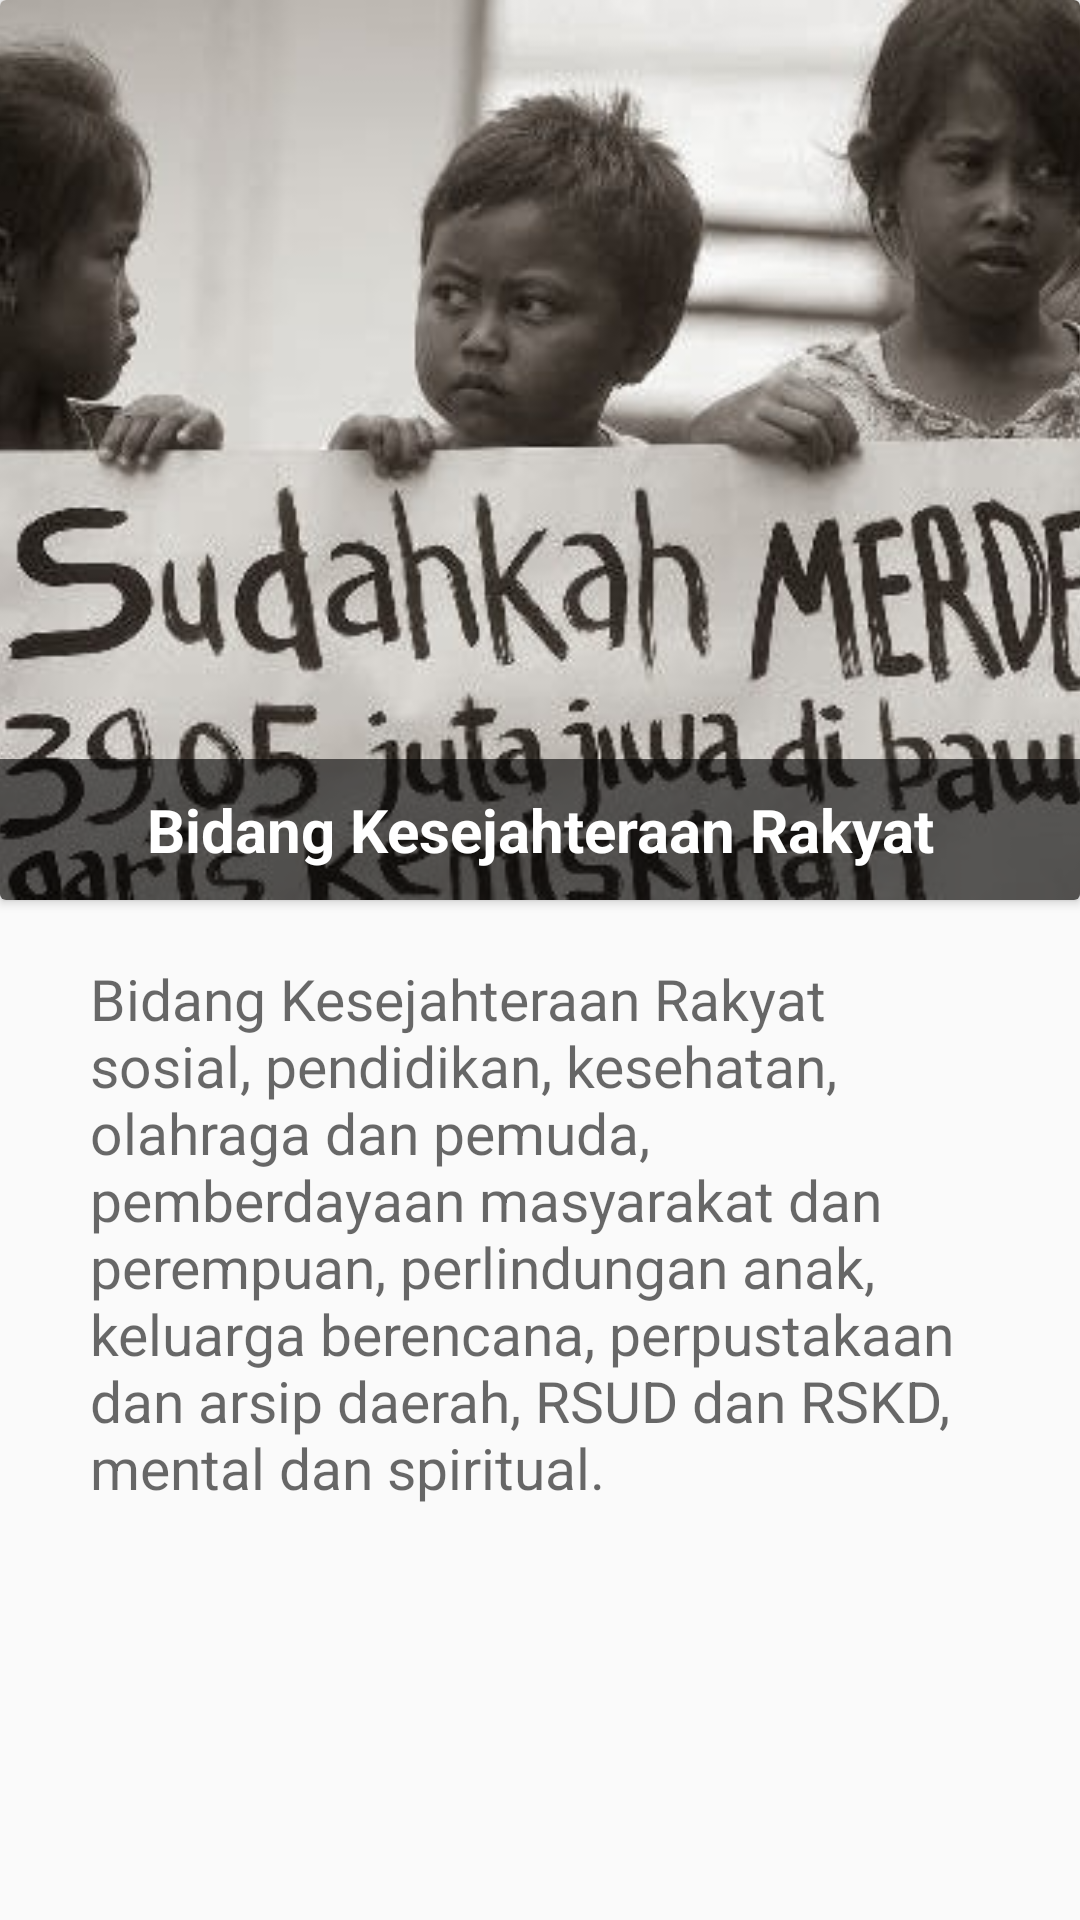

This screen was rendered from an Android layout file. Write that file and the resources it references.
<!-- AndroidManifest.xml: application theme AppTheme -->
<!-- res/layout/komisie.xml -->
<?xml version="1.0" encoding="utf-8"?>
<ScrollView xmlns:android="http://schemas.android.com/apk/res/android"
    xmlns:tools="http://schemas.android.com/tools"
    android:id="@+id/komisie"
    android:layout_width="wrap_content"
    android:layout_height="wrap_content"
    tools:context="com.example.muhammadrizqi.dprdjateng.profile_activity.komisi_profile.komisie">

    <LinearLayout
        android:layout_width="wrap_content"
        android:layout_height="wrap_content">
        <RelativeLayout
            android:layout_width="match_parent"
            android:layout_height="match_parent">
            <android.support.v7.widget.CardView
                xmlns:android="http://schemas.android.com/apk/res/android"
                android:layout_width="match_parent"
                android:layout_height="300dp"
                android:id="@+id/user_layout"
                android:layout_marginBottom="10dp">

                <ImageView
                    android:layout_width="match_parent"
                    android:layout_height="match_parent"
                    android:id="@+id/imgMovie"
                    android:src="@drawable/komisie_gambar"
                    android:adjustViewBounds="false"
                    android:scaleType="centerCrop" />

                <TextView
                    android:layout_width="match_parent"
                    android:layout_height="wrap_content"
                    android:textAppearance="?android:attr/textAppearanceLarge"
                    android:text="Bidang Kesejahteraan Rakyat"
                    android:id="@+id/txtJudul"
                    android:textSize="20sp"
                    android:textAlignment="center"
                    android:textStyle="bold"
                    android:gravity="center_vertical"
                    android:textColor="#ffffffff"
                    android:background="#96000000"
                    android:padding="10dp"
                    android:layout_gravity="bottom" />
            </android.support.v7.widget.CardView>

            <LinearLayout
                android:layout_width="fill_parent"
                android:layout_height="wrap_content"
                android:paddingLeft="20dp"
                android:paddingRight="20dp"
                android:layout_below="@+id/user_layout"
                android:orientation="vertical"
                android:id="@+id/linearLayout">
                Bidang Kesejahteraan
                <TextView
                    android:layout_width="match_parent"
                    android:layout_height="wrap_content"
                    android:textAppearance="?android:attr/textAppearanceLarge"
                    android:text="Bidang Kesejahteraan Rakyat sosial, pendidikan, kesehatan, olahraga dan pemuda, pemberdayaan masyarakat dan perempuan, perlindungan anak, keluarga berencana, perpustakaan dan arsip daerah, RSUD dan RSKD, mental dan spiritual."
                    android:id="@+id/txtDeskripsi"
                    android:textSize="19sp"
                    android:gravity="center_vertical"
                    android:textColor="#96000000"
                    android:padding="10dp"
                    android:layout_gravity="bottom" />
            </LinearLayout>

        </RelativeLayout>

    </LinearLayout>

</ScrollView>
<!-- resources referenced by this layout -->
<resources>
  <!-- drawable komisie_gambar: jpg bitmap (drawable, 42635 bytes) -->
  <style name="AppTheme" parent="Theme.AppCompat.Light.DarkActionBar">
          
          <item name="colorPrimary">#BE3926</item>
          <item name="colorPrimaryDark">#00695C</item>
          <item name="colorAccent">#BE3926</item>
      </style>
</resources>
